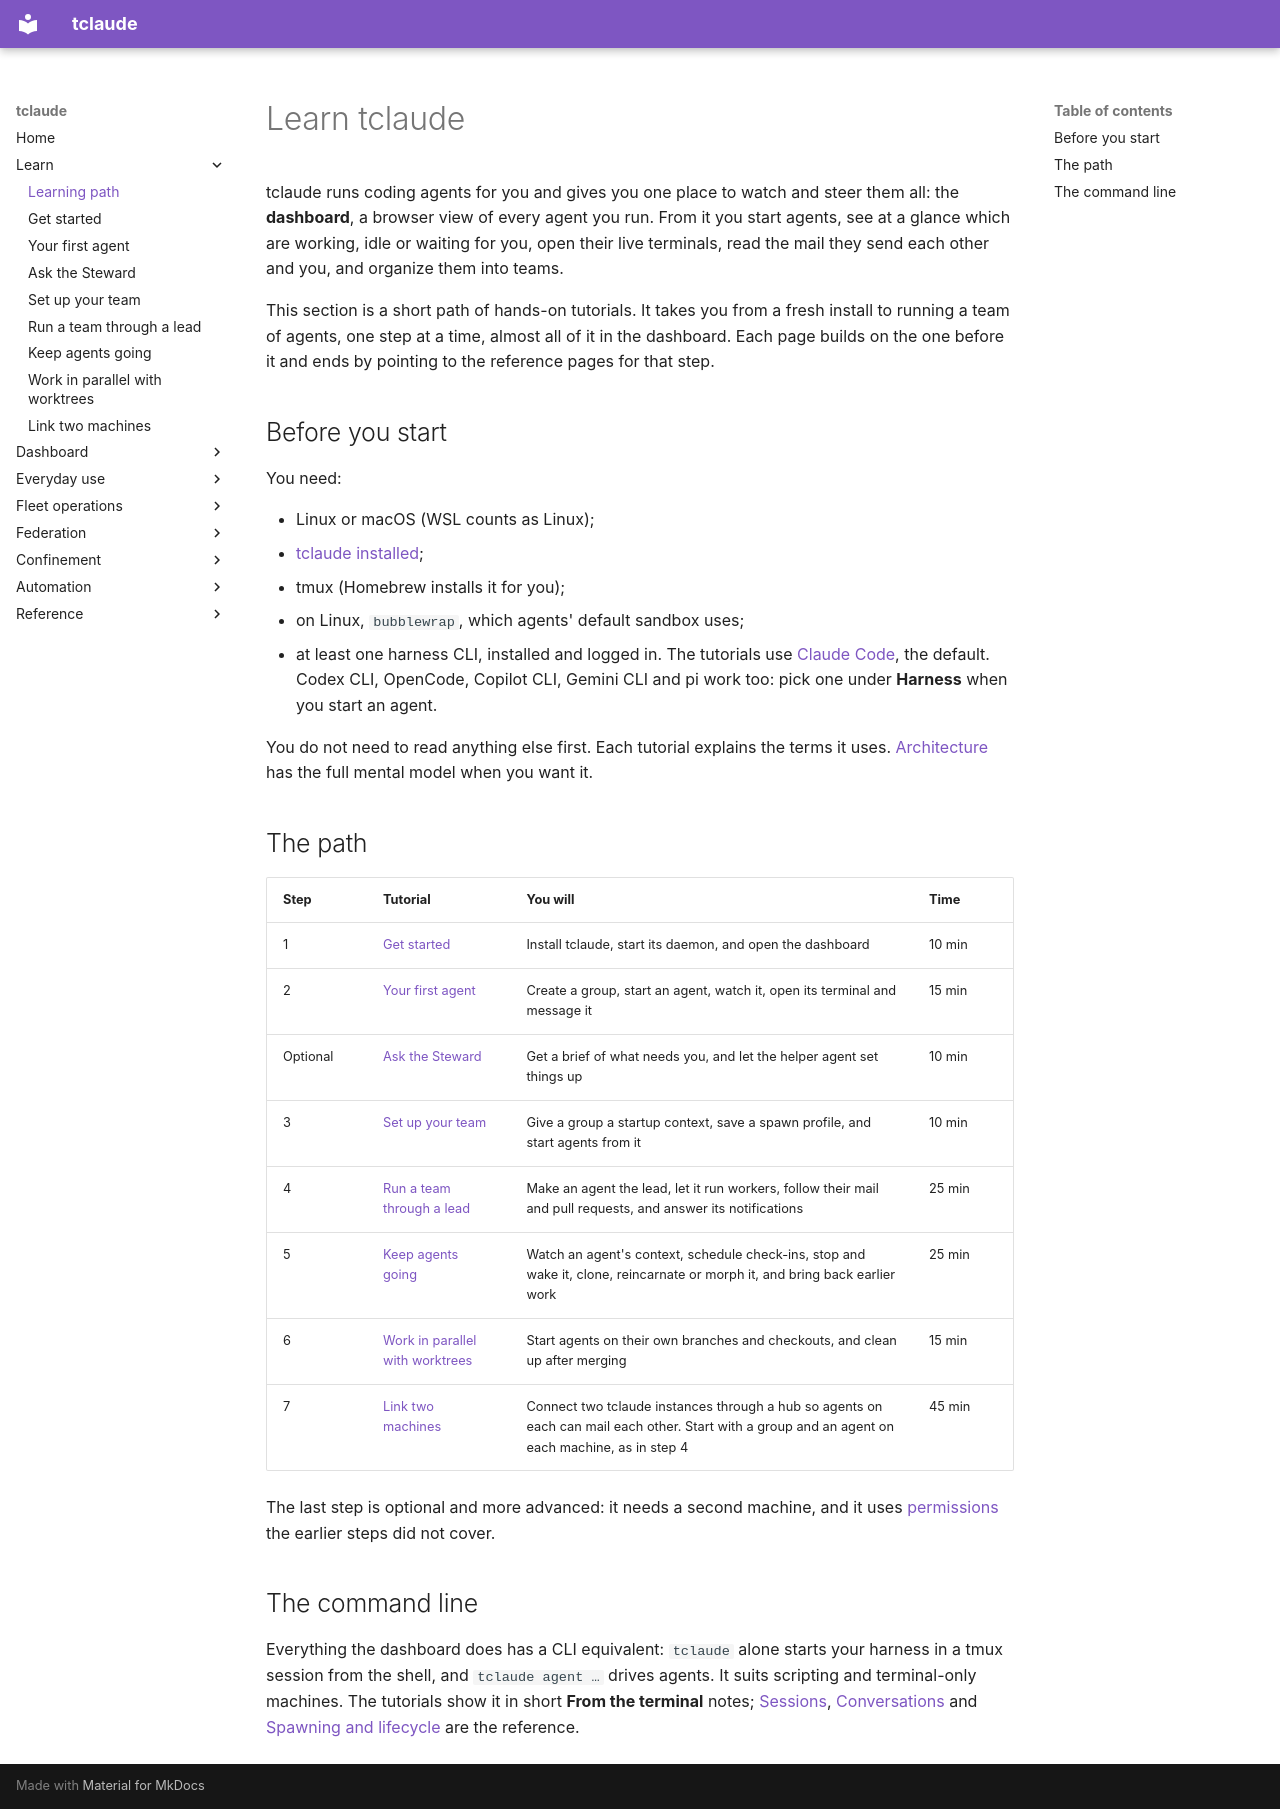

repository: tofutools/tclaude · page: learn/index.html · generator: mkdocs

# Learn tclaude

tclaude runs coding agents for you and gives you one place to watch and steer
them all: the **dashboard**, a browser view of every agent you run. From it
you start agents, see at a glance which are working, idle or waiting for you,
open their live terminals, read the mail they send each other and you, and
organize them into teams.

This section is a short path of hands-on tutorials. It takes you from a fresh
install to running a team of agents, one step at a time, almost all of it in
the dashboard. Each page builds on the one before it and ends by pointing to
the reference pages for that step.

## Before you start

You need:

- Linux or macOS (WSL counts as Linux);
- [tclaude installed](../index.md#installation);
- tmux (Homebrew installs it for you);
- on Linux, `bubblewrap`, which agents' default sandbox uses;
- at least one harness CLI, installed and logged in. The tutorials use
  [Claude Code](https://claude.ai/code), the default. Codex CLI, OpenCode,
  Copilot CLI, Gemini CLI and pi work too: pick one under **Harness** when you
  start an agent.

You do not need to read anything else first. Each tutorial explains the terms
it uses. [Architecture](../architecture.md) has the full mental model when you
want it.

## The path

| Step | Tutorial | You will | Time |
|---|---|---|---|
| 1 | [Get started](get-started.md) | Install tclaude, start its daemon, and open the dashboard | 10 min |
| 2 | [Your first agent](first-agent.md) | Create a group, start an agent, watch it, open its terminal and message it | 15 min |
| Optional | [Ask the Steward](steward.md) | Get a brief of what needs you, and let the helper agent set things up | 10 min |
| 3 | [Set up your team](team-setup.md) | Give a group a startup context, save a spawn profile, and start agents from it | 10 min |
| 4 | [Run a team through a lead](team-lead.md) | Make an agent the lead, let it run workers, follow their mail and pull requests, and answer its notifications | 25 min |
| 5 | [Keep agents going](keep-agents-going.md) | Watch an agent's context, schedule check-ins, stop and wake it, clone, reincarnate or morph it, and bring back earlier work | 25 min |
| 6 | [Work in parallel with worktrees](parallel-worktrees.md) | Start agents on their own branches and checkouts, and clean up after merging | 15 min |
| 7 | [Link two machines](../federation-setup.md) | Connect two tclaude instances through a hub so agents on each can mail each other. Start with a group and an agent on each machine, as in step 4 | 45 min |

The last step is optional and more advanced: it needs a second machine,
and it uses [permissions](../permissions-and-audit.md) the earlier steps did
not cover.

## The command line

Everything the dashboard does has a CLI equivalent: `tclaude` alone starts
your harness in a tmux session from the shell, and `tclaude agent …` drives
agents. It suits scripting and terminal-only machines. The tutorials show it
in short **From the terminal** notes; [Sessions](../sessions.md),
[Conversations](../conversations.md) and
[Spawning and lifecycle](../spawning-and-lifecycle.md) are the reference.
